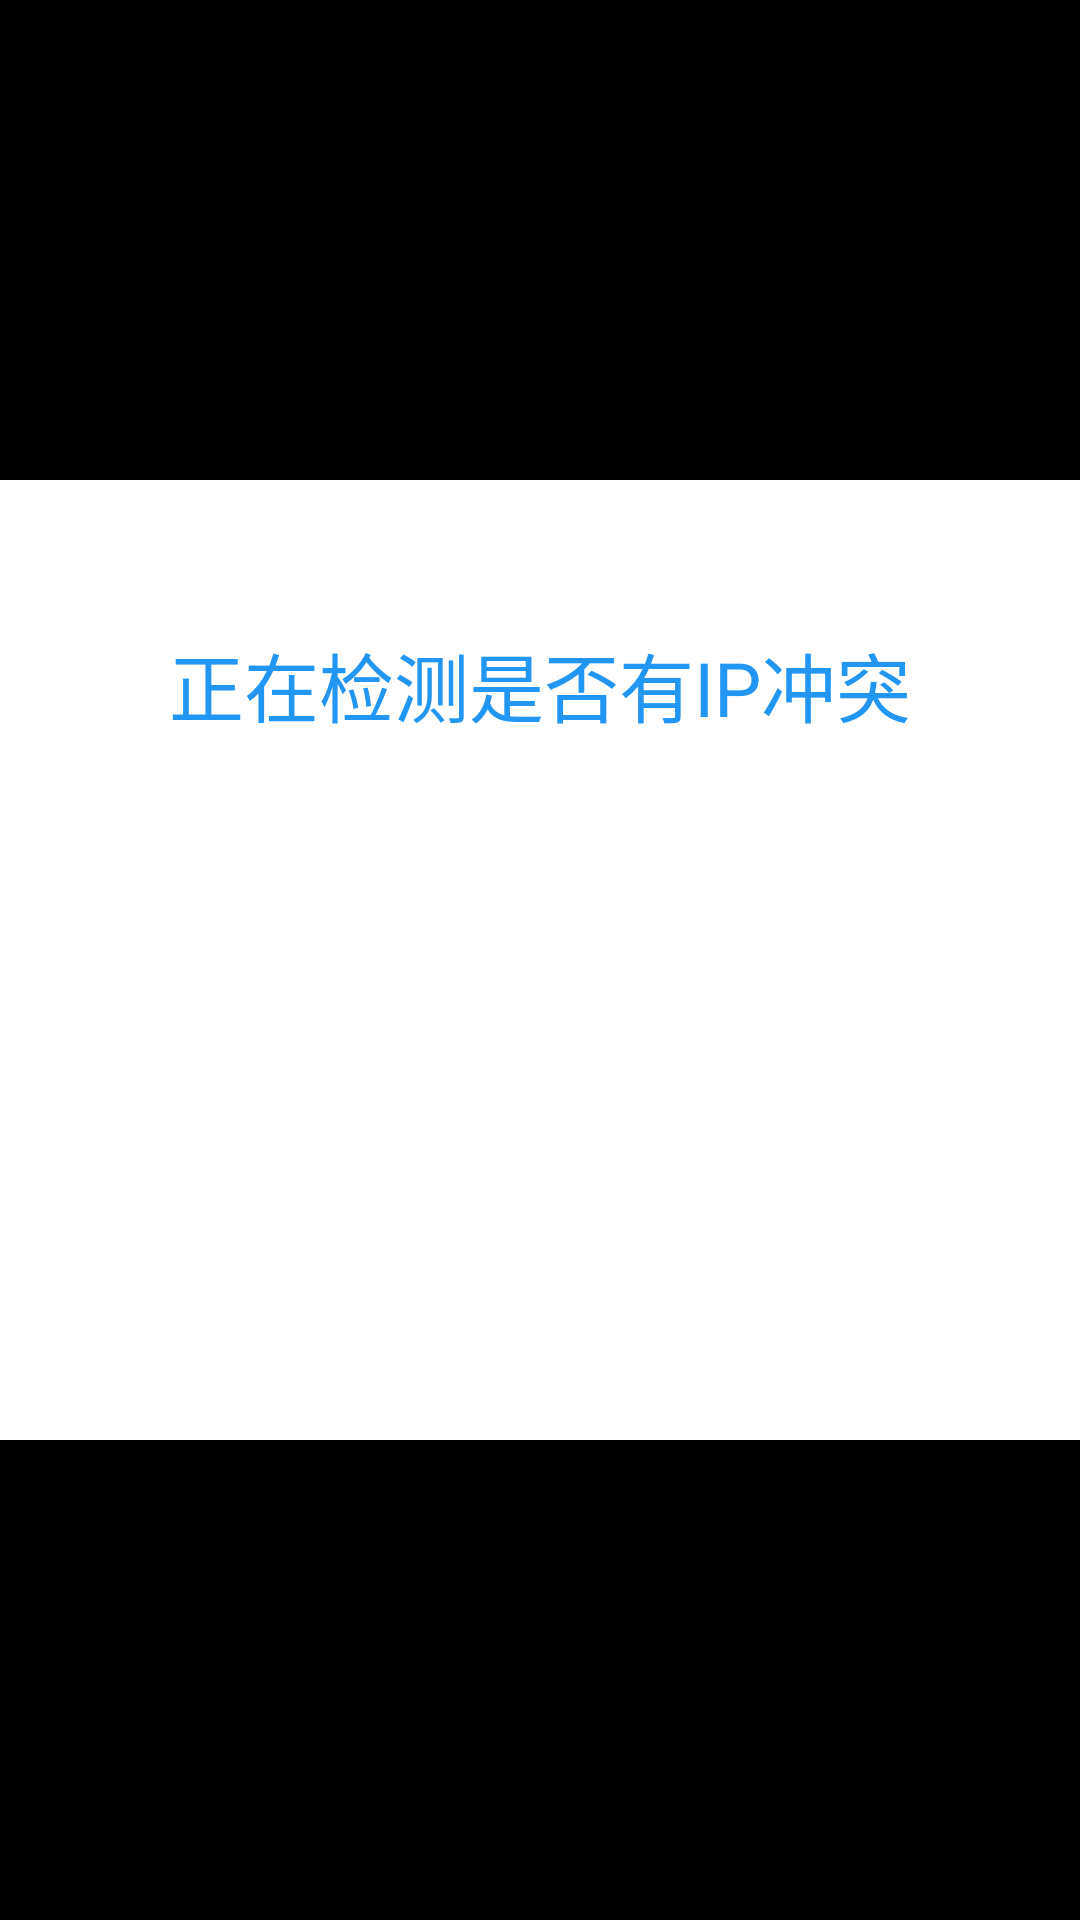

Layout XML and referenced resources for this Android screen:
<!-- AndroidManifest.xml: application theme android:Theme.NoTitleBar.Fullscreen -->
<!-- res/layout/popup_progress_bar.xml -->
<?xml version="1.0" encoding="utf-8"?>

<RelativeLayout xmlns:android="http://schemas.android.com/apk/res/android"
    android:layout_width="match_parent"
    android:layout_height="match_parent"
    android:id="@+id/screen_window"
    android:background="@color/DialogTransparency" >

    <RelativeLayout
        android:id="@+id/info_window"
        android:layout_width="@dimen/info_dialog_width"
	    android:layout_height="@dimen/info_dialog_height"
	    android:layout_centerInParent="true"
	    android:background="@color/White" >

        <TextView
            android:id="@+id/tv_title"
            android:layout_width="wrap_content"
            android:layout_height="wrap_content"
            android:layout_centerHorizontal="true"
            android:layout_marginTop="@dimen/info_dialog_text_margin"
            android:text="@string/ip_check"
            android:textColor="@color/Blue"
            android:textSize="@dimen/main_text_size" />

        <ProgressBar
            android:id="@+id/progress_bar"
            style="@style/style_ProgressBarStyleLarge"
            android:layout_width="wrap_content"
            android:layout_height="wrap_content"
            android:layout_centerInParent="true"
            android:indeterminateDuration="700" />
        
    </RelativeLayout>
</RelativeLayout>
<!-- resources referenced by this layout -->
<resources>
  <color name="Blue">#2196F3</color>
  <color name="DialogTransparency">#66000000</color>
  <color name="White">#FFFFFF</color>
  <dimen name="info_dialog_height">320dp</dimen>
  <dimen name="info_dialog_text_margin">50dp</dimen>
  <dimen name="info_dialog_width">520dp</dimen>
  <dimen name="main_text_size">25sp</dimen>
  <string name="ip_check">正在检测是否有IP冲突</string>
  <style name="style_ProgressBarStyleLarge">
  		<item name="android:indeterminateDrawable">@drawable/progress_bar_large</item>
  		<item name="android:minWidth">76dip</item>
  		<item name="android:maxWidth">76dip</item>
  		<item name="android:minHeight">76dip</item>
  		<item name="android:maxHeight">76dip</item>
  	</style>
</resources>
